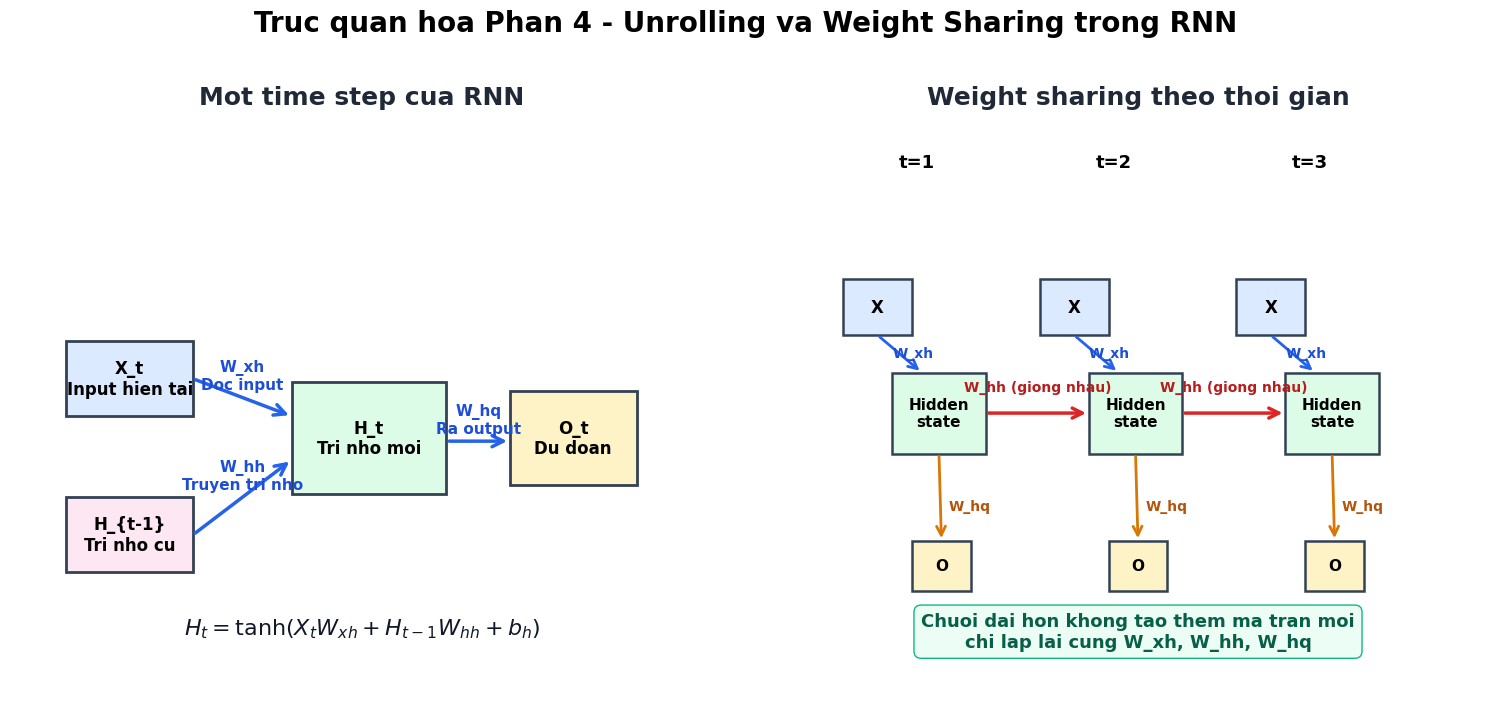

Python code for this plot: (Note: this script raises an exception after producing the figure.)
import matplotlib.pyplot as plt
from matplotlib.patches import Rectangle, FancyArrowPatch

plt.rcParams["font.family"] = "DejaVu Sans"

fig = plt.figure(figsize=(16, 8), dpi=150)

# ===== Left panel: one RNN step =====
ax1 = fig.add_axes([0.04, 0.12, 0.44, 0.78])
ax1.set_xlim(0, 10)
ax1.set_ylim(0, 10)
ax1.axis("off")

ax1.text(
    5,
    9.5,
    "Mot time step cua RNN",
    ha="center",
    fontsize=18,
    weight="bold",
    color="#1f2937",
)

# Boxes
boxes = [
    (0.8, 4.5, 1.8, 1.2, "#DBEAFE", "X_t\nInput hien tai"),
    (0.8, 2.0, 1.8, 1.2, "#FCE7F3", "H_{t-1}\nTri nho cu"),
    (4.0, 3.25, 2.2, 1.8, "#DCFCE7", "H_t\nTri nho moi"),
    (7.1, 3.4, 1.8, 1.5, "#FEF3C7", "O_t\nDu doan"),
]

for x, y, w, h, color, label in boxes:
    ax1.add_patch(
        Rectangle((x, y), w, h, facecolor=color, edgecolor="#334155", linewidth=2)
    )
    ax1.text(
        x + w / 2,
        y + h / 2,
        label,
        ha="center",
        va="center",
        fontsize=12,
        weight="bold",
    )

# Arrows with labels
arrows = [
    ((2.6, 5.1), (4.0, 4.5), "W_xh\nDoc input"),
    ((2.6, 2.6), (4.0, 3.8), "W_hh\nTruyen tri nho"),
    ((6.2, 4.1), (7.1, 4.1), "W_hq\nRa output"),
]

for start, end, label in arrows:
    ax1.add_patch(
        FancyArrowPatch(
            start,
            end,
            arrowstyle="->",
            mutation_scale=20,
            linewidth=2.5,
            color="#2563EB",
        )
    )
    mx = (start[0] + end[0]) / 2
    my = (start[1] + end[1]) / 2
    ax1.text(
        mx,
        my + 0.35,
        label,
        ha="center",
        va="center",
        fontsize=11,
        color="#1D4ED8",
        weight="bold",
    )

# Formula
ax1.text(
    5,
    1.0,
    r"$H_t = \tanh(X_t W_{xh} + H_{t-1} W_{hh} + b_h)$",
    ha="center",
    fontsize=16,
    color="#111827",
)

# ===== Right panel: weight sharing =====
ax2 = fig.add_axes([0.53, 0.12, 0.43, 0.78])
ax2.set_xlim(0, 14)
ax2.set_ylim(0, 10)
ax2.axis("off")

ax2.text(
    7,
    9.5,
    "Weight sharing theo thoi gian",
    ha="center",
    fontsize=18,
    weight="bold",
    color="#1f2937",
)

x_positions = [1.0, 5.0, 9.0]
labels = ["t=1", "t=2", "t=3"]
for xp, lab in zip(x_positions, labels):
    ax2.text(xp + 1.5, 8.5, lab, ha="center", fontsize=13, weight="bold")
    ax2.add_patch(
        Rectangle(
            (xp, 5.8), 1.4, 0.9, facecolor="#DBEAFE", edgecolor="#334155", linewidth=1.8
        )
    )
    ax2.text(xp + 0.7, 6.25, "X", ha="center", va="center", fontsize=12, weight="bold")
    ax2.add_patch(
        Rectangle(
            (xp + 1.0, 3.9),
            1.9,
            1.3,
            facecolor="#DCFCE7",
            edgecolor="#334155",
            linewidth=1.8,
        )
    )
    ax2.text(
        xp + 1.95,
        4.55,
        "Hidden\nstate",
        ha="center",
        va="center",
        fontsize=11,
        weight="bold",
    )
    ax2.add_patch(
        Rectangle(
            (xp + 1.4, 1.7),
            1.2,
            0.8,
            facecolor="#FEF3C7",
            edgecolor="#334155",
            linewidth=1.8,
        )
    )
    ax2.text(xp + 2.0, 2.1, "O", ha="center", va="center", fontsize=11, weight="bold")

    ax2.add_patch(
        FancyArrowPatch(
            (xp + 0.7, 5.8),
            (xp + 1.6, 5.2),
            arrowstyle="->",
            mutation_scale=16,
            linewidth=2,
            color="#2563EB",
        )
    )
    ax2.text(xp + 1.0, 5.45, "W_xh", fontsize=10, color="#1D4ED8", weight="bold")
    ax2.add_patch(
        FancyArrowPatch(
            (xp + 1.95, 3.9),
            (xp + 2.0, 2.5),
            arrowstyle="->",
            mutation_scale=16,
            linewidth=2,
            color="#D97706",
        )
    )
    ax2.text(xp + 2.15, 3.0, "W_hq", fontsize=10, color="#B45309", weight="bold")

# recurrent arrows between hidden states
for i in range(2):
    start_x = x_positions[i] + 2.9
    end_x = x_positions[i + 1] + 1.0
    ax2.add_patch(
        FancyArrowPatch(
            (start_x, 4.55),
            (end_x, 4.55),
            arrowstyle="->",
            mutation_scale=18,
            linewidth=2.5,
            color="#DC2626",
        )
    )
    ax2.text(
        (start_x + end_x) / 2,
        4.9,
        "W_hh (giong nhau)",
        ha="center",
        fontsize=10,
        color="#B91C1C",
        weight="bold",
    )

# bottom note
ax2.text(
    7,
    0.8,
    "Chuoi dai hon khong tao them ma tran moi\nchi lap lai cung W_xh, W_hh, W_hq",
    ha="center",
    fontsize=13,
    color="#065F46",
    weight="bold",
    bbox=dict(boxstyle="round,pad=0.4", facecolor="#ECFDF5", edgecolor="#10B981"),
)

fig.suptitle(
    "Truc quan hoa Phan 4 - Unrolling va Weight Sharing trong RNN",
    fontsize=20,
    weight="bold",
    y=0.98,
)

out = "/home/sakana/Code/Obsidian-Vault/assets/attachments/d2l-buoi-39/section4_weight_sharing_explained.png"
plt.savefig(out, bbox_inches="tight")
print(out)
